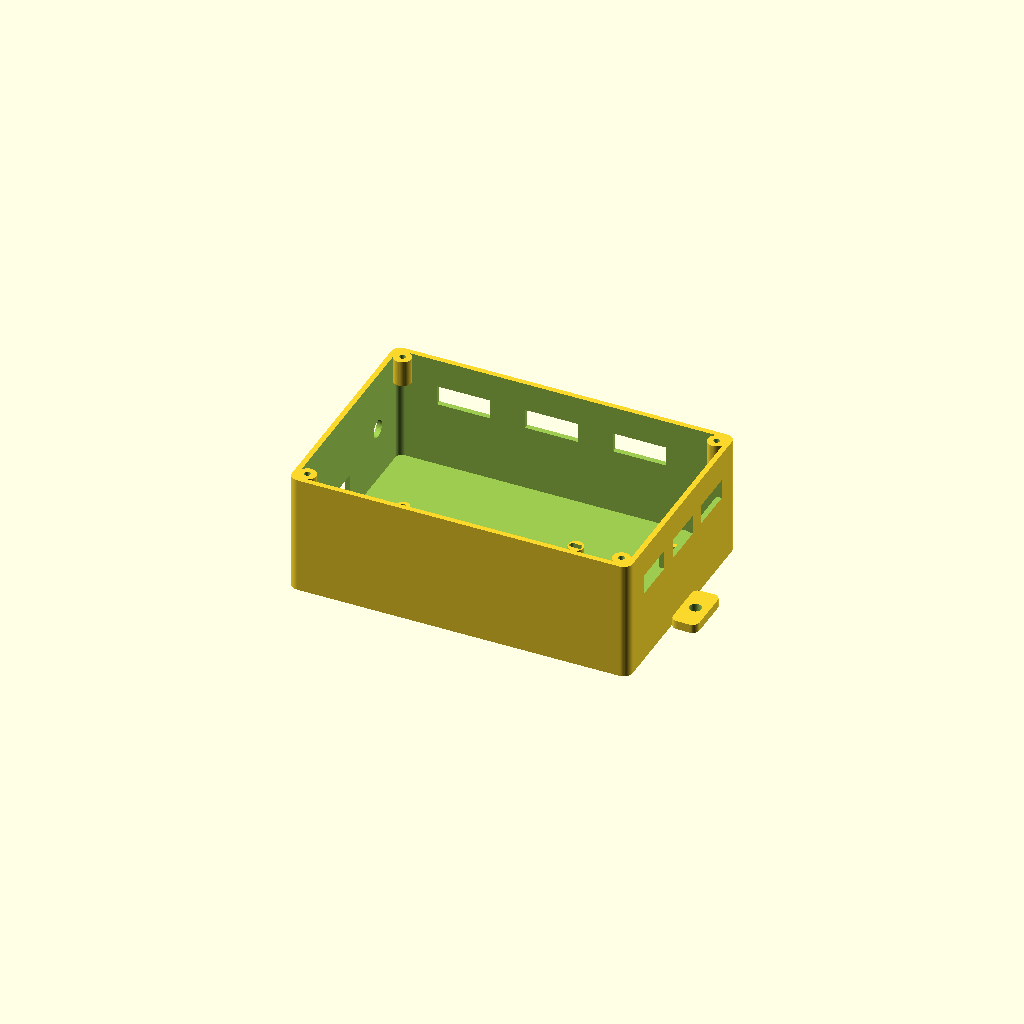
Cell 1: the model at its default parameters.
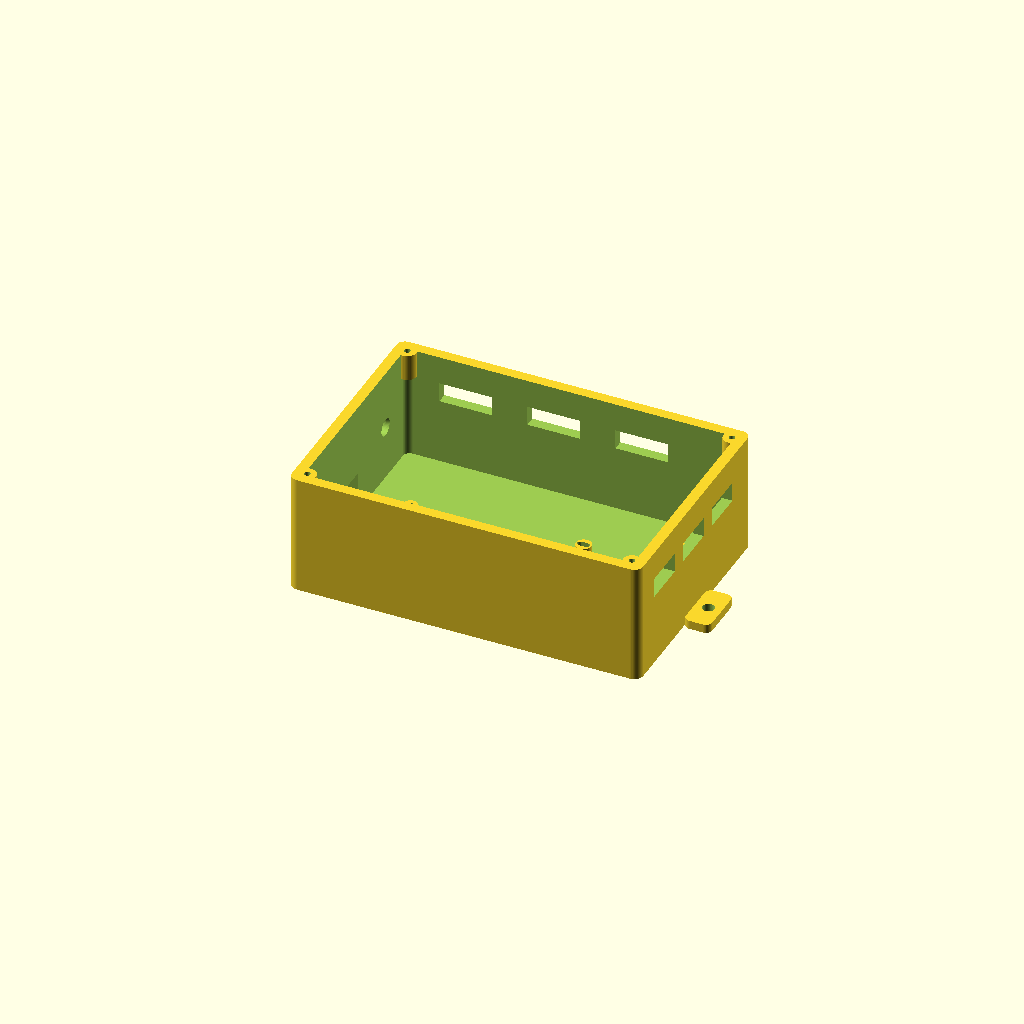
Cell 2: pared = 4.8 (everything else at default).
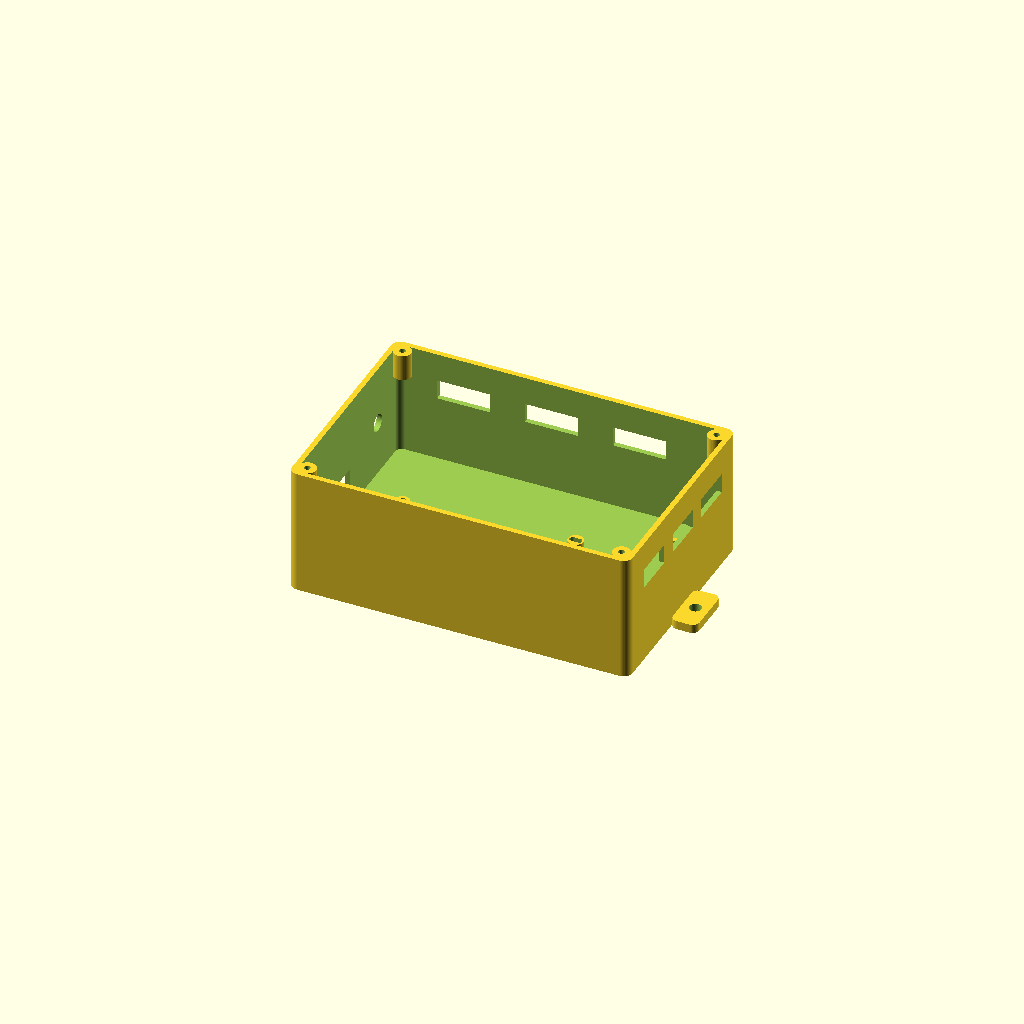
Cell 3 — suelo set to 6, the other parameters unchanged.
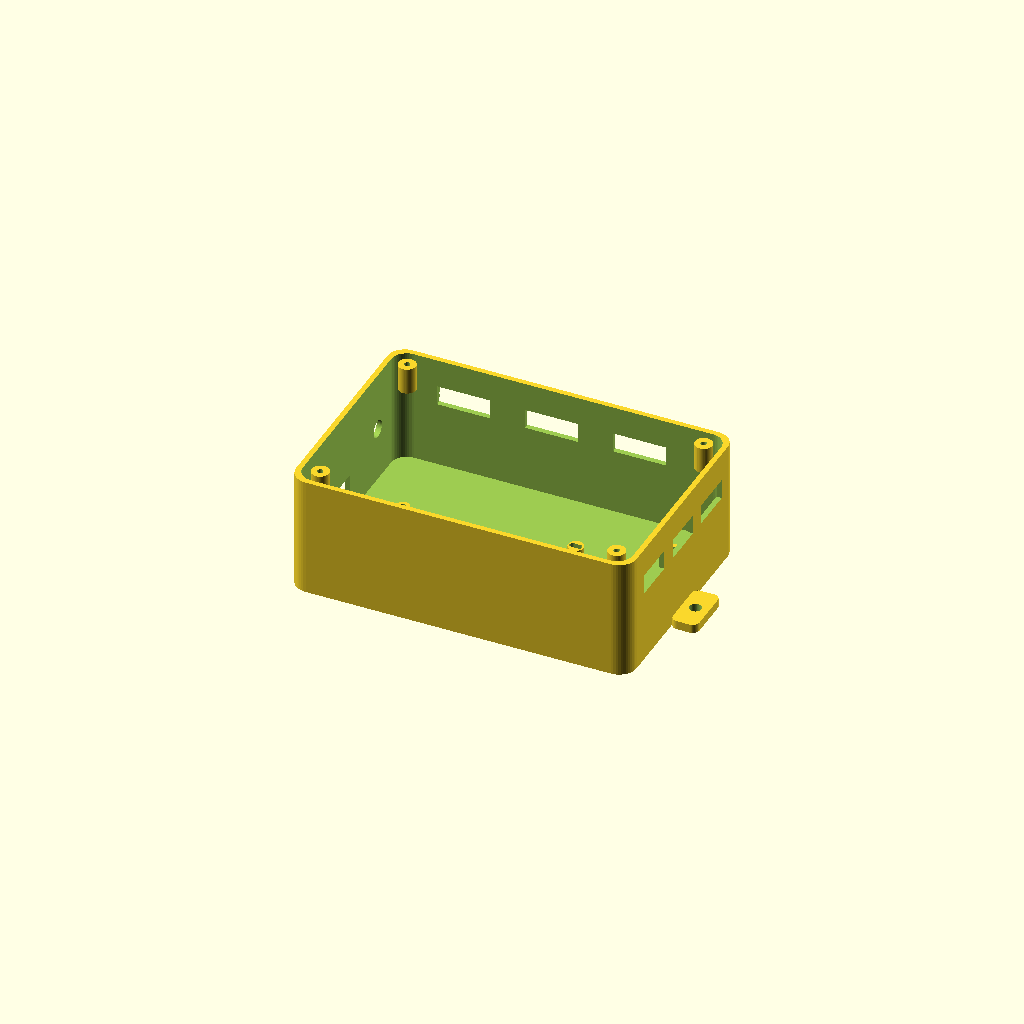
Cell 4: r = 8 (everything else at default).
All cells are drawn from one camera (rotation 55°, 0°, 25°, orthographic, colour scheme Cornfield), so only the parameter changes between them.
OpenSCAD source file cad/caja_electronica.scad:
// =====================================================================
// CAJA DE LA ELECTRONICA - Arduino UNO + CNC Shield V3 + reductor LM2596 + Wagos
// Material: PETG o PLA. 3 perimetros, 20 %.
//   pieza = "caja" | "tapa"
// - Postes para el UNO (taladros oficiales) y para el LM2596 (ranurados).
// - Ventana para el USB-B del UNO, agujero para conector DC de panel (5.5 x 2.1),
//   3 ranuras de salida de cables con pasabridas.
// - Tapa con rejilla sobre los drivers y soporte para ventilador de 40 mm (opcional).
// - 2 orejas con M5 para atornillarla a un perfil 2020.
// =====================================================================
include <lib/comun.scad>

pieza = "caja";

int   = [150, 100, 52];   // interior
pared = 2.4;
suelo = 3;
r     = 4;
uno   = [6, 8];           // esquina del UNO dentro de la caja
uno_taladros = [[13.97, 2.54], [15.24, 50.8], [66.04, 7.62], [66.04, 35.56]];
lm    = [95, 60];         // esquina del LM2596 (43 x 21)
poste_h = 6;

ext = [int[0] + 2 * pared, int[1] + 2 * pared, int[2] + suelo];

module caja() {
  difference() {
    union() {
      caja_r(ext, r);
      // orejas M5
      for (sx = [-12, ext[0]]) translate([sx, ext[1] / 2 - 12, 0]) caja_r([12, 24, 4], 3);
    }
    translate([pared, pared, suelo]) caja_r([int[0], int[1], int[2] + 1], r - 1);
    // USB-B del UNO (lado izquierdo) y conector DC de panel
    translate([-1, pared + uno[1] + 31.7, suelo + poste_h + 1]) cube([pared + 2, 13, 12]);
    translate([-1, pared + 80, suelo + 25]) rotate([0, 90, 0]) cylinder(d = 8, h = pared + 2);
    // ranuras de cables (lado derecho y trasero)
    for (sz = [0, 1, 2]) translate([ext[0] - pared - 1, 15 + sz * 28, suelo + 30]) cube([pared + 2, 20, 9]);
    for (sx = [20, 60, 100]) translate([sx, ext[1] - pared - 1, suelo + 30]) cube([24, pared + 2, 9]);
    // orejas
    for (sx = [-6, ext[0] + 6]) translate([sx, ext[1] / 2, -0.1]) cylinder(d = m5, h = 5);
    // tornillos de la tapa
    for (p = [[r + 2, r + 2], [ext[0] - r - 2, r + 2], [r + 2, ext[1] - r - 2], [ext[0] - r - 2, ext[1] - r - 2]])
      translate([p[0], p[1], ext[2] - 10]) cylinder(d = m3_rosca, h = 11);
    // ventilacion inferior
    for (i = [0 : 6]) translate([40 + i * 10, 20, -1]) cube([4, 40, suelo + 2]);
  }
  // postes del UNO
  for (t = uno_taladros) translate([pared + uno[0] + t[0], pared + uno[1] + t[1], 0]) difference() {
    cylinder(d = 6, h = suelo + poste_h);
    translate([0, 0, 1]) cylinder(d = m3_rosca, h = suelo + poste_h);
  }
  // postes del LM2596 (taladros en esquinas opuestas, ranurados para distintos modelos)
  for (p = [[3, 3], [40, 18]]) translate([pared + lm[0] + p[0], pared + lm[1] + p[1], 0]) difference() {
    cylinder(d = 7, h = suelo + poste_h);
    translate([0, 0, 1]) hull() for (dx = [-1.5, 1.5]) translate([dx, 0, 0]) cylinder(d = m3_rosca, h = suelo + poste_h);
  }
  // esquineros para los tornillos de la tapa
  for (p = [[r + 2, r + 2], [ext[0] - r - 2, r + 2], [r + 2, ext[1] - r - 2], [ext[0] - r - 2, ext[1] - r - 2]])
    translate([p[0], p[1], ext[2] - 12]) difference() {
      cylinder(d = 8, h = 12);
      translate([0, 0, 1]) cylinder(d = m3_rosca, h = 12);
    }
}

module tapa() {
  e = 2.4;
  difference() {
    union() {
      caja_r([ext[0], ext[1], e], r);
      translate([pared + 0.3, pared + 0.3, e]) difference() {
        caja_r([int[0] - 0.6, int[1] - 0.6, 3], r - 1);
        translate([1.6, 1.6, -1]) caja_r([int[0] - 3.8, int[1] - 3.8, 5], r - 2);
      }
    }
    for (p = [[r + 2, r + 2], [ext[0] - r - 2, r + 2], [r + 2, ext[1] - r - 2], [ext[0] - r - 2, ext[1] - r - 2]])
      translate([p[0], p[1], -1]) cylinder(d = m3, h = e + 5);
    // ventilador de 40 mm sobre los drivers (taladros a 32 mm)
    translate([pared + uno[0] + 40, pared + uno[1] + 27, -1]) {
      cylinder(d = 37, h = e + 2);
      for (sx = [-16, 16], sy = [-16, 16]) translate([sx, sy, 0]) cylinder(d = m3, h = e + 2);
    }
    // rejilla
    for (i = [0 : 5]) translate([95 + i * 8, 15, -1]) cube([4, 70, e + 2]);
  }
}

if (pieza == "caja") caja(); else tapa();
Customizer parameters (derived from the source; name, type, default, range or options):
pieza: string, default "caja"
int: vector, default [150, 100, 52]
pared: number, default 2.4
suelo: number, default 3
r: number, default 4
uno: vector, default [6, 8]
lm: vector, default [95, 60]
poste_h: number, default 6
